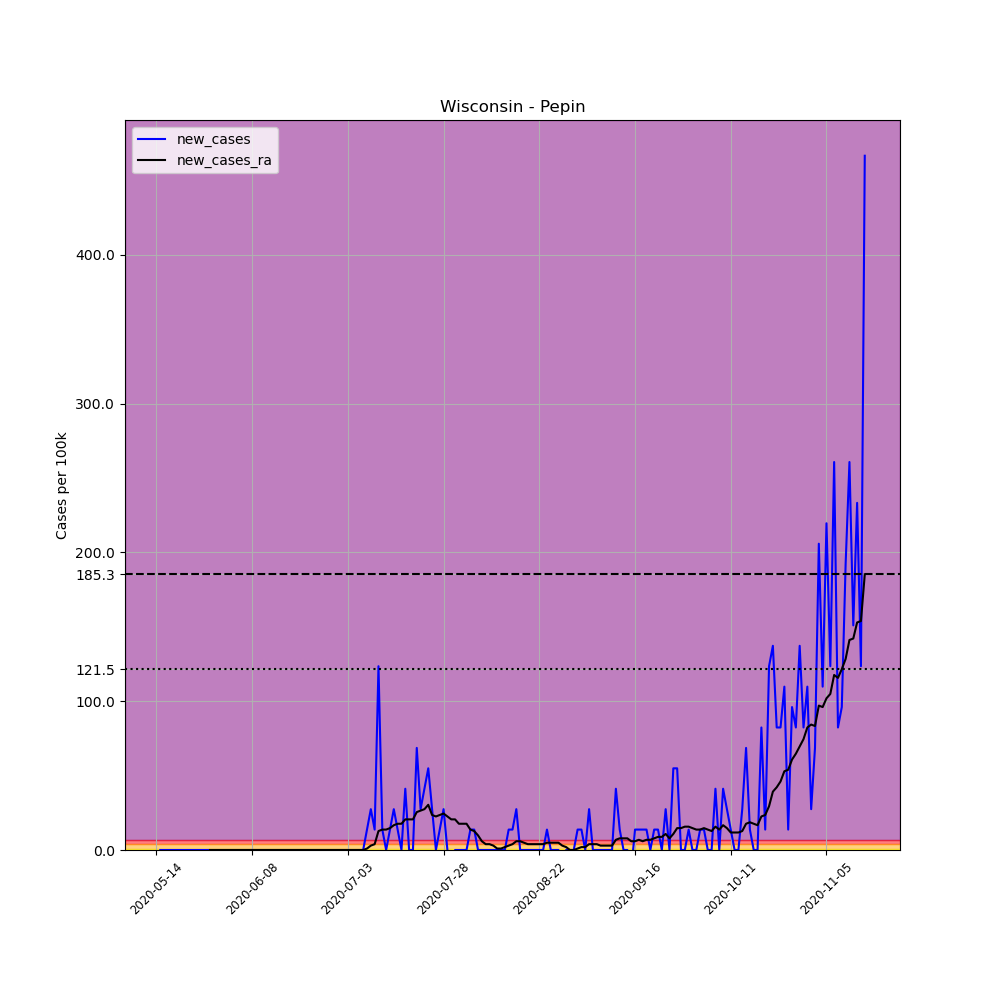

The file beside this chart, header and first rows:
, date, county, state, fips, cases, deaths, COUNTY, STNAME, CTYNAME, POPESTIMATE2019, per_100k, new_cases, new_cases_ra
677472, 2020-05-14, Pepin, Wisconsin, 55091, 1, 0, 91, Wisconsin, Pepin, 7287, 13.72, , 
677473, 2020-05-15, Pepin, Wisconsin, 55091, 1, 0, 91, Wisconsin, Pepin, 7287, 13.72, 0.0, 
677474, 2020-05-16, Pepin, Wisconsin, 55091, 1, 0, 91, Wisconsin, Pepin, 7287, 13.72, 0.0, 
677475, 2020-05-17, Pepin, Wisconsin, 55091, 1, 0, 91, Wisconsin, Pepin, 7287, 13.72, 0.0, 
677476, 2020-05-18, Pepin, Wisconsin, 55091, 1, 0, 91, Wisconsin, Pepin, 7287, 13.72, 0.0, 
677477, 2020-05-19, Pepin, Wisconsin, 55091, 1, 0, 91, Wisconsin, Pepin, 7287, 13.72, 0.0, 
677478, 2020-05-20, Pepin, Wisconsin, 55091, 1, 0, 91, Wisconsin, Pepin, 7287, 13.72, 0.0, 
677479, 2020-05-21, Pepin, Wisconsin, 55091, 1, 0, 91, Wisconsin, Pepin, 7287, 13.72, 0.0, 
677480, 2020-05-22, Pepin, Wisconsin, 55091, 1, 0, 91, Wisconsin, Pepin, 7287, 13.72, 0.0, 
677481, 2020-05-23, Pepin, Wisconsin, 55091, 1, 0, 91, Wisconsin, Pepin, 7287, 13.72, 0.0, 
677482, 2020-05-24, Pepin, Wisconsin, 55091, 1, 0, 91, Wisconsin, Pepin, 7287, 13.72, 0.0, 
677483, 2020-05-25, Pepin, Wisconsin, 55091, 1, 0, 91, Wisconsin, Pepin, 7287, 13.72, 0.0, 
677484, 2020-05-26, Pepin, Wisconsin, 55091, 1, 0, 91, Wisconsin, Pepin, 7287, 13.72, 0.0, 
677485, 2020-05-27, Pepin, Wisconsin, 55091, 1, 0, 91, Wisconsin, Pepin, 7287, 13.72, 0.0, 
677486, 2020-05-28, Pepin, Wisconsin, 55091, 1, 0, 91, Wisconsin, Pepin, 7287, 13.72, 0.0, 0.0
677487, 2020-05-29, Pepin, Wisconsin, 55091, 1, 0, 91, Wisconsin, Pepin, 7287, 13.72, 0.0, 0.0
677488, 2020-05-30, Pepin, Wisconsin, 55091, 1, 0, 91, Wisconsin, Pepin, 7287, 13.72, 0.0, 0.0
677489, 2020-05-31, Pepin, Wisconsin, 55091, 1, 0, 91, Wisconsin, Pepin, 7287, 13.72, 0.0, 0.0
677490, 2020-06-01, Pepin, Wisconsin, 55091, 1, 0, 91, Wisconsin, Pepin, 7287, 13.72, 0.0, 0.0
677491, 2020-06-02, Pepin, Wisconsin, 55091, 1, 0, 91, Wisconsin, Pepin, 7287, 13.72, 0.0, 0.0
677492, 2020-06-03, Pepin, Wisconsin, 55091, 1, 0, 91, Wisconsin, Pepin, 7287, 13.72, 0.0, 0.0
677493, 2020-06-04, Pepin, Wisconsin, 55091, 1, 0, 91, Wisconsin, Pepin, 7287, 13.72, 0.0, 0.0
677494, 2020-06-05, Pepin, Wisconsin, 55091, 1, 0, 91, Wisconsin, Pepin, 7287, 13.72, 0.0, 0.0
677495, 2020-06-06, Pepin, Wisconsin, 55091, 1, 0, 91, Wisconsin, Pepin, 7287, 13.72, 0.0, 0.0
677496, 2020-06-07, Pepin, Wisconsin, 55091, 1, 0, 91, Wisconsin, Pepin, 7287, 13.72, 0.0, 0.0
677497, 2020-06-08, Pepin, Wisconsin, 55091, 1, 0, 91, Wisconsin, Pepin, 7287, 13.72, 0.0, 0.0
677498, 2020-06-09, Pepin, Wisconsin, 55091, 1, 0, 91, Wisconsin, Pepin, 7287, 13.72, 0.0, 0.0
677499, 2020-06-10, Pepin, Wisconsin, 55091, 1, 0, 91, Wisconsin, Pepin, 7287, 13.72, 0.0, 0.0
677500, 2020-06-11, Pepin, Wisconsin, 55091, 1, 0, 91, Wisconsin, Pepin, 7287, 13.72, 0.0, 0.0
677501, 2020-06-12, Pepin, Wisconsin, 55091, 1, 0, 91, Wisconsin, Pepin, 7287, 13.72, 0.0, 0.0
677502, 2020-06-13, Pepin, Wisconsin, 55091, 1, 0, 91, Wisconsin, Pepin, 7287, 13.72, 0.0, 0.0
677503, 2020-06-14, Pepin, Wisconsin, 55091, 1, 0, 91, Wisconsin, Pepin, 7287, 13.72, 0.0, 0.0
677504, 2020-06-15, Pepin, Wisconsin, 55091, 1, 0, 91, Wisconsin, Pepin, 7287, 13.72, 0.0, 0.0
677505, 2020-06-16, Pepin, Wisconsin, 55091, 1, 0, 91, Wisconsin, Pepin, 7287, 13.72, 0.0, 0.0
677506, 2020-06-17, Pepin, Wisconsin, 55091, 1, 0, 91, Wisconsin, Pepin, 7287, 13.72, 0.0, 0.0
677507, 2020-06-18, Pepin, Wisconsin, 55091, 1, 0, 91, Wisconsin, Pepin, 7287, 13.72, 0.0, 0.0
677508, 2020-06-19, Pepin, Wisconsin, 55091, 1, 0, 91, Wisconsin, Pepin, 7287, 13.72, 0.0, 0.0
677509, 2020-06-20, Pepin, Wisconsin, 55091, 1, 0, 91, Wisconsin, Pepin, 7287, 13.72, 0.0, 0.0
677510, 2020-06-21, Pepin, Wisconsin, 55091, 1, 0, 91, Wisconsin, Pepin, 7287, 13.72, 0.0, 0.0
677511, 2020-06-22, Pepin, Wisconsin, 55091, 1, 0, 91, Wisconsin, Pepin, 7287, 13.72, 0.0, 0.0
677512, 2020-06-23, Pepin, Wisconsin, 55091, 1, 0, 91, Wisconsin, Pepin, 7287, 13.72, 0.0, 0.0
677513, 2020-06-24, Pepin, Wisconsin, 55091, 1, 0, 91, Wisconsin, Pepin, 7287, 13.72, 0.0, 0.0
677514, 2020-06-25, Pepin, Wisconsin, 55091, 1, 0, 91, Wisconsin, Pepin, 7287, 13.72, 0.0, 0.0
677515, 2020-06-26, Pepin, Wisconsin, 55091, 1, 0, 91, Wisconsin, Pepin, 7287, 13.72, 0.0, 0.0
677516, 2020-06-27, Pepin, Wisconsin, 55091, 1, 0, 91, Wisconsin, Pepin, 7287, 13.72, 0.0, 0.0
677517, 2020-06-28, Pepin, Wisconsin, 55091, 1, 0, 91, Wisconsin, Pepin, 7287, 13.72, 0.0, 0.0
677518, 2020-06-29, Pepin, Wisconsin, 55091, 1, 0, 91, Wisconsin, Pepin, 7287, 13.72, 0.0, 0.0
677519, 2020-06-30, Pepin, Wisconsin, 55091, 1, 0, 91, Wisconsin, Pepin, 7287, 13.72, 0.0, 0.0
677520, 2020-07-01, Pepin, Wisconsin, 55091, 1, 0, 91, Wisconsin, Pepin, 7287, 13.72, 0.0, 0.0
677521, 2020-07-02, Pepin, Wisconsin, 55091, 1, 0, 91, Wisconsin, Pepin, 7287, 13.72, 0.0, 0.0
677522, 2020-07-03, Pepin, Wisconsin, 55091, 1, 0, 91, Wisconsin, Pepin, 7287, 13.72, 0.0, 0.0
677523, 2020-07-04, Pepin, Wisconsin, 55091, 1, 0, 91, Wisconsin, Pepin, 7287, 13.72, 0.0, 0.0
677524, 2020-07-05, Pepin, Wisconsin, 55091, 1, 0, 91, Wisconsin, Pepin, 7287, 13.72, 0.0, 0.0
677525, 2020-07-06, Pepin, Wisconsin, 55091, 1, 0, 91, Wisconsin, Pepin, 7287, 13.72, 0.0, 0.0
677526, 2020-07-07, Pepin, Wisconsin, 55091, 1, 0, 91, Wisconsin, Pepin, 7287, 13.72, 0.0, 0.0
677527, 2020-07-08, Pepin, Wisconsin, 55091, 2, 0, 91, Wisconsin, Pepin, 7287, 27.45, 13.72, 0.9802
677528, 2020-07-09, Pepin, Wisconsin, 55091, 4, 0, 91, Wisconsin, Pepin, 7287, 54.89, 27.45, 2.941
677529, 2020-07-10, Pepin, Wisconsin, 55091, 5, 0, 91, Wisconsin, Pepin, 7287, 68.62, 13.72, 3.921
677530, 2020-07-11, Pepin, Wisconsin, 55091, 14, 0, 91, Wisconsin, Pepin, 7287, 192.1, 123.5, 12.74
677531, 2020-07-12, Pepin, Wisconsin, 55091, 15, 0, 91, Wisconsin, Pepin, 7287, 205.8, 13.72, 13.72
... 126 more rows
